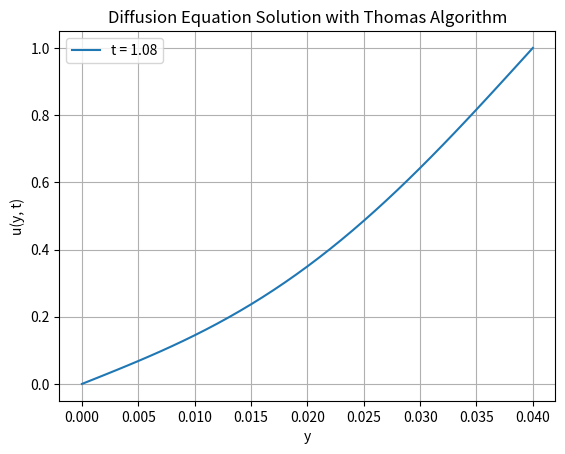

This figure's Python source:
import numpy as np
import matplotlib.pyplot as plt

# Thomas algorithm function (as defined above)
def thomas_algorithm(a, b, c, d):
    n = len(b)
    b = b.copy()
    d = d.copy()
    for i in range(1, n):
        m = a[i] / b[i-1]
        b[i] -= m * c[i-1]
        d[i] -= m * d[i-1]
    x = np.zeros(n)
    x[-1] = d[-1] / b[-1]
    for i in range(n-2, -1, -1):
        x[i] = (d[i] - c[i] * x[i+1]) / b[i]
    return x

# Diffusion equation solver
def solve_diffusion(L, T, N, M, nu, f, a_func, b_func):
    # Discretization parameters
    delta_y = L / N
    delta_t = T / M
    alpha = nu * delta_t / (2 * delta_y**2)

    # Spatial grid
    y = np.linspace(0, L, N + 1)

    # Initial condition
    u = f(y)

    # Solution array
    u_all = np.zeros((M + 1, N + 1))
    u_all[0, :] = u

    # Define tridiagonal matrix diagonals (length N-1)
    a = -alpha * np.ones(N - 1)
    a[0] = 0  # No subdiagonal for first row
    b = (1 + 2 * alpha) * np.ones(N - 1)
    c = -alpha * np.ones(N - 1)
    c[-1] = 0  # No superdiagonal for last row

    # Time-stepping loop
    for n in range(M):
        t_next = (n + 1) * delta_t
        u_new = np.zeros(N + 1)

        # Boundary conditions
        u_new[0] = a_func(t_next)
        u_new[-1] = b_func(t_next)

        # Right-hand side for interior points
        R = (alpha * u[:-2] +
             (1 - 2 * alpha) * u[1:-1] +
             alpha * u[2:])
        R[0] += alpha * u_new[0]   # Boundary contribution
        R[-1] += alpha * u_new[-1] # Boundary contribution

        # Solve using Thomas algorithm
        u_new[1:-1] = thomas_algorithm(a, b, c, R)

        # Update solution
        u = u_new.copy()
        u_all[n + 1, :] = u

    return y, u_all

# Problem parameters
L = 0.04   # Domain length
T = 1.08    # Total time
N = 40    # Spatial steps
M = 540   # Time steps
nu = 0.000217  # Diffusivity

# Initial and boundary conditions
def f(y):
    return np.zeros_like(y)  # u(y, 0) = 0

def a_func(t):
    return 0  # u(0, t) = 0

def b_func(t):
    return 1  # u(L, t) = 40

# Solve and plot
y, u_all = solve_diffusion(L, T, N, M, nu, f, a_func, b_func)
plt.plot(y, u_all[-1, :], label=f't = {T}')
plt.xlabel('y')
plt.ylabel('u(y, t)')
plt.title('Diffusion Equation Solution with Thomas Algorithm')
plt.legend()
plt.grid(True)
plt.show()
